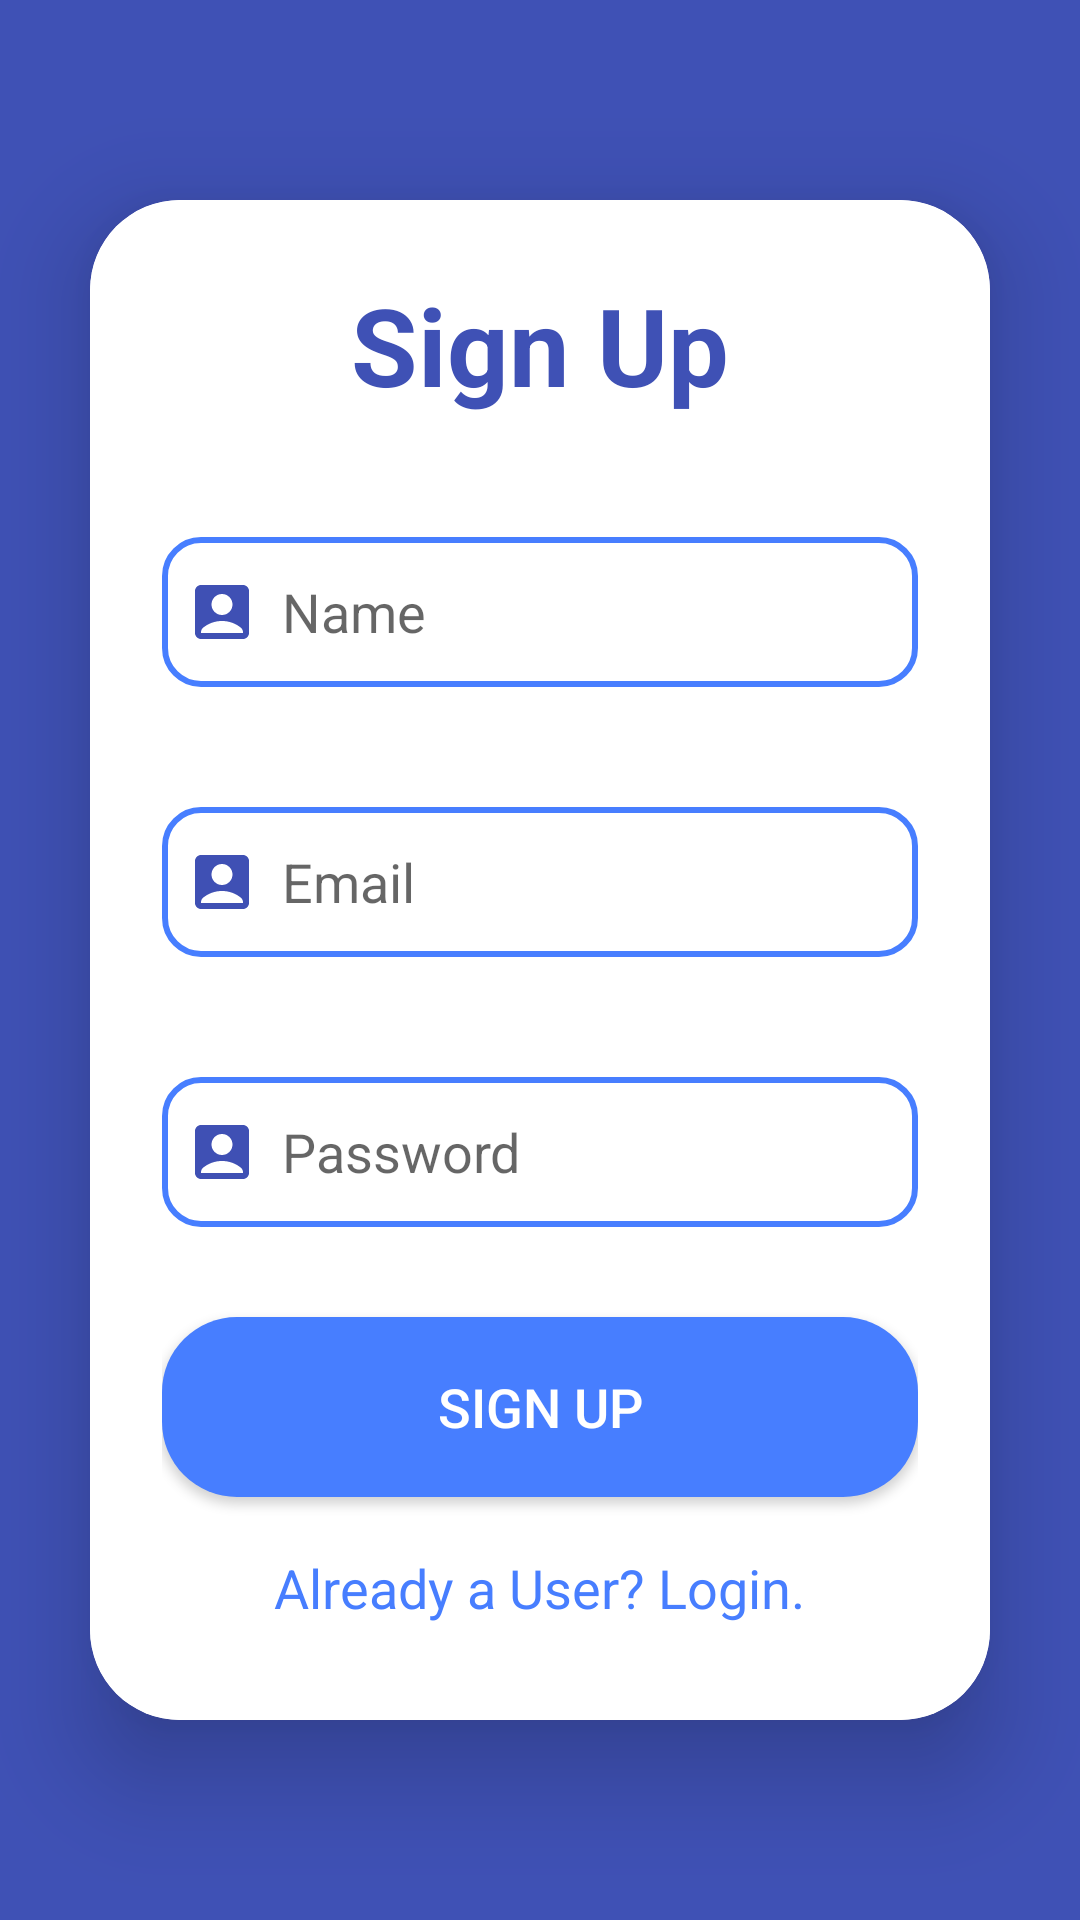

Here is an Android app screen rendered from its layout file. Give the layout XML and the strings, colors and styles it references.
<!-- AndroidManifest.xml: application theme Theme.FunctioningLogin -->
<!-- res/layout/fragment_signup.xml -->
<?xml version="1.0" encoding="utf-8"?>
<FrameLayout
    xmlns:android="http://schemas.android.com/apk/res/android"
    xmlns:app="http://schemas.android.com/apk/res-auto"
    xmlns:tools="http://schemas.android.com/tools"
    android:layout_width="match_parent"
    android:layout_height="match_parent"
    tools:context=".LoginUI.SignupFragment"
    android:orientation="vertical"
    android:gravity="center"
    android:background="@color/christmas_blue">

    <androidx.cardview.widget.CardView
        android:layout_width="match_parent"
        android:layout_height="wrap_content"
        android:layout_margin="30dp"
        app:cardCornerRadius="30dp"
        android:layout_gravity="center_vertical"
        app:cardElevation="20dp">

        <LinearLayout
            android:layout_width="match_parent"
            android:layout_height="match_parent"
            android:orientation="vertical"
            android:layout_gravity="center_horizontal"
            android:padding="24dp"
            android:background="@drawable/rounded_white_bg">

            <TextView
                android:layout_width="match_parent"
                android:layout_height="wrap_content"
                android:text="@string/sign_up"
                android:textSize="36sp"
                android:textStyle="bold"
                android:textAlignment="center"
                android:textColor="@color/christmas_blue"/>

            <EditText
                android:layout_width="match_parent"
                android:layout_height="50dp"
                android:id="@+id/signup_name"
                android:background="@drawable/borderblue"
                android:layout_marginTop="40dp"
                android:padding="8dp"
                android:drawableStart="@drawable/baseline_account_box_24"
                android:drawablePadding="8dp"
                android:hint="@string/name"/>


            <EditText
                android:layout_width="match_parent"
                android:layout_height="50dp"
                android:id="@+id/signup_email"
                android:background="@drawable/borderblue"
                android:layout_marginTop="40dp"
                android:padding="8dp"
                android:drawableStart="@drawable/baseline_account_box_24"
                android:drawablePadding="8dp"
                android:textColor="@color/black"
                android:hint="@string/email"/>



            <EditText
                android:layout_width="match_parent"
                android:layout_height="50dp"
                android:id="@+id/signup_password"
                android:background="@drawable/borderblue"
                android:layout_marginTop="40dp"
                android:padding="8dp"
                android:drawableStart="@drawable/baseline_account_box_24"
                android:drawablePadding="8dp"
                android:textColor="@color/black"
                android:hint="@string/password"/>

            <Button
                android:layout_width="match_parent"
                android:layout_height="60dp"
                android:text="@string/sign_up"
                android:textColor="@color/white"
                android:id="@+id/signup_button"
                android:textSize="18sp"
                android:layout_marginTop="30dp"
                app:cornerRadius = "20dp"
                android:background="@drawable/rounded_blue"/>

            <TextView
                android:layout_width="wrap_content"
                android:layout_height="match_parent"
                android:id="@+id/loginRedirectText"
                android:text="@string/already_a_user_login"
                android:layout_marginTop="10dp"
                android:padding="8dp"
                android:layout_gravity="center"
                android:textSize="18sp"
                android:textColor="@color/BorderBlue"/>
        </LinearLayout>
    </androidx.cardview.widget.CardView>
</FrameLayout>
<!-- resources referenced by this layout -->
<resources>
  <color name="BorderBlue">#477EFF</color>
  <color name="black">#FF000000</color>
  <color name="christmas_blue">#3F51B5</color>
  <color name="white">#FFFFFFFF</color>
  <!-- drawable baseline_account_box_24 (drawable) -->
  <vector xmlns:android="http://schemas.android.com/apk/res/android" android:height="24dp" android:tint="#3F50B4" android:viewportHeight="24" android:viewportWidth="24" android:width="24dp">
        
      <path android:fillColor="@android:color/white" android:pathData="M19,3H5C3.9,3 3,3.9 3,5v14c0,1.1 0.9,2 2,2h14c1.1,0 2,-0.9 2,-2V5C21,3.9 20.1,3 19,3zM12,6c1.93,0 3.5,1.57 3.5,3.5c0,1.93 -1.57,3.5 -3.5,3.5s-3.5,-1.57 -3.5,-3.5C8.5,7.57 10.07,6 12,6zM19,19H5v-0.23c0,-0.62 0.28,-1.2 0.76,-1.58C7.47,15.82 9.64,15 12,15s4.53,0.82 6.24,2.19c0.48,0.38 0.76,0.97 0.76,1.58V19z"/>
      
  </vector>
  <!-- drawable borderblue (drawable) -->
  <shape xmlns:android="http://schemas.android.com/apk/res/android"
      android:shape="rectangle">
      <solid android:color="@android:color/transparent"/>
      <stroke
          android:width="2dp"
          android:color="@color/BorderBlue"/>
      <corners android:radius="12dp"/>
  </shape>
  <!-- drawable rounded_blue (drawable) -->
  <shape xmlns:android="http://schemas.android.com/apk/res/android"
      android:shape="rectangle">
      <corners android:radius="25dp"/>
      <solid android:color="@color/BorderBlue"/>  
  </shape>
  <!-- drawable rounded_white_bg (drawable) -->
  <shape xmlns:android="http://schemas.android.com/apk/res/android"
      android:shape="rectangle">
      <corners android:radius="25dp"/>
      <solid android:color="#FFFFFF"/>  
  </shape>
  <string name="already_a_user_login">Already a User? Login.</string>
  <string name="email">Email</string>
  <string name="name">Name</string>
  <string name="password">Password</string>
  <string name="sign_up">Sign Up</string>
  <style name="Theme.FunctioningLogin" parent="Theme.MaterialComponents.DayNight.NoActionBar">
          
          <item name="colorPrimary">@color/christmas_blue</item>
          <item name="colorPrimaryVariant">@color/BorderBlue</item>
          <item name="colorOnPrimary">@color/white</item>
          
          <item name="colorSecondary">@color/teal_200</item>
          <item name="colorSecondaryVariant">@color/teal_700</item>
          <item name="colorOnSecondary">@color/christmas_blue</item>
          
          <item name="android:statusBarColor">@color/christmas_blue</item>
          
      </style>
  <color name="teal_200">#FF03DAC5</color>
  <color name="teal_700">#FF018786</color>
</resources>
